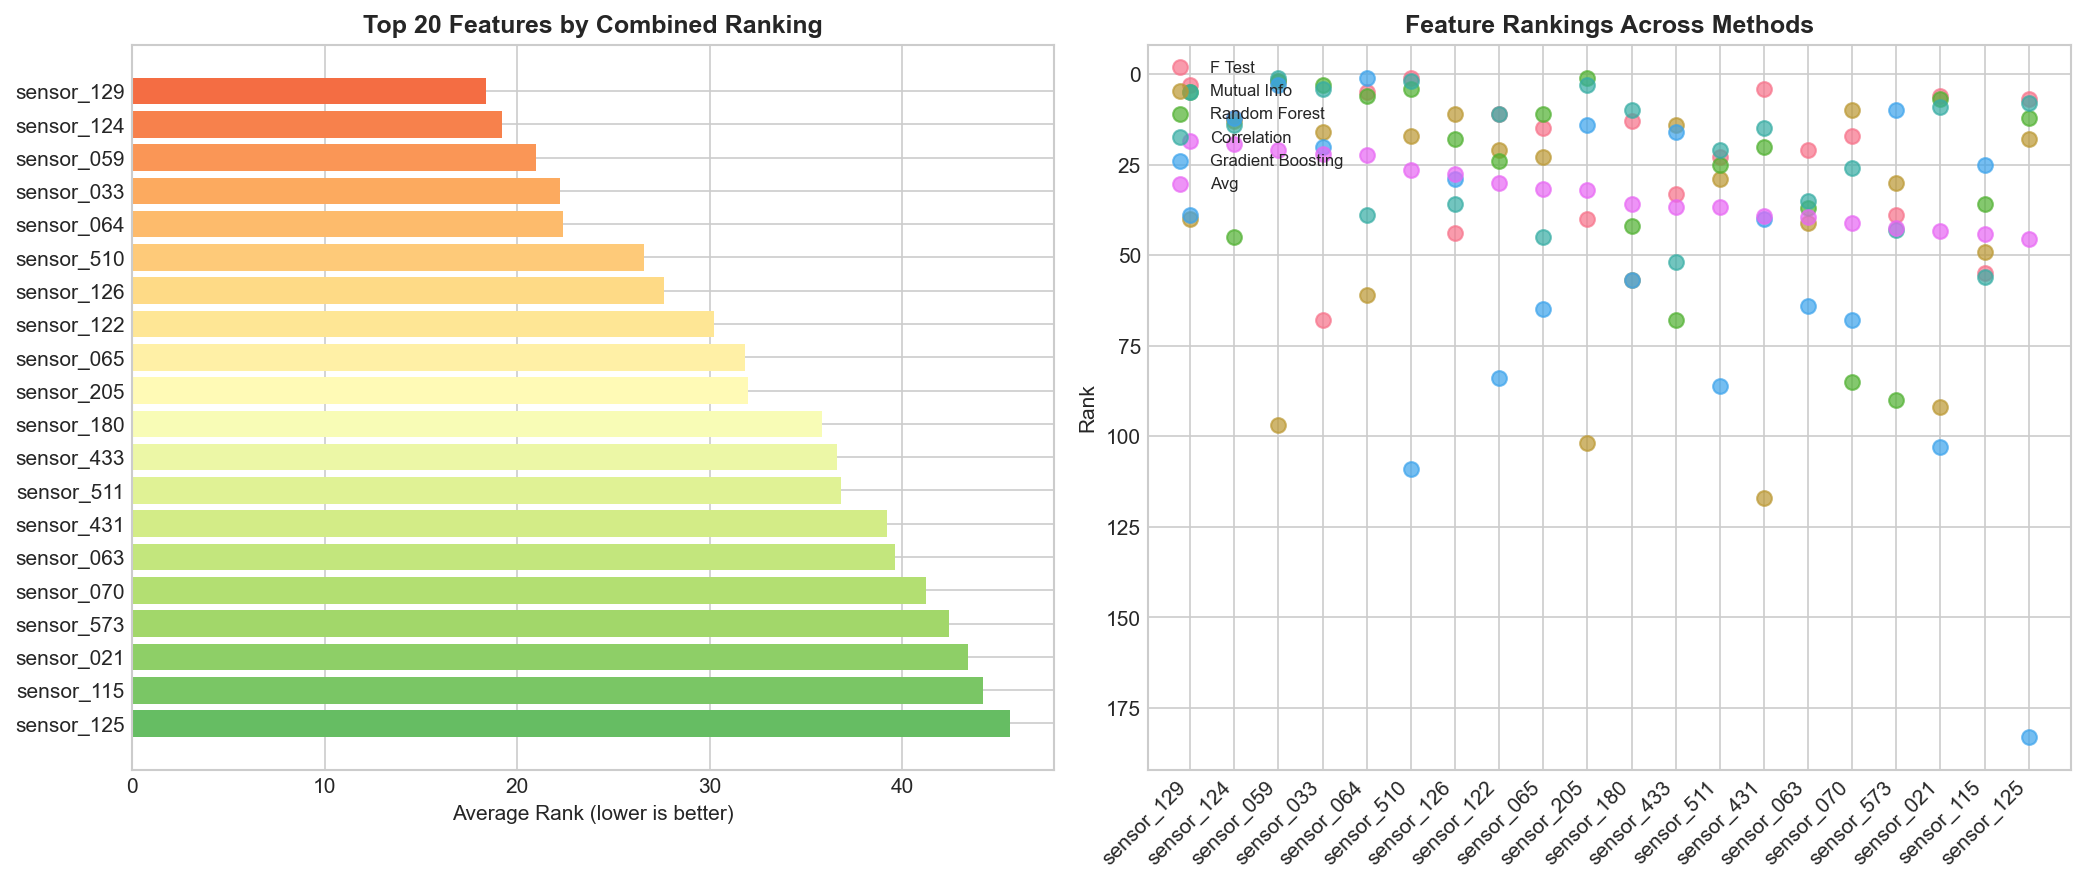

The file beside this chart, header and first rows:
feature, f_test_rank, mutual_info_rank, random_forest_rank, correlation_rank, gradient_boosting_rank, avg_rank, final_rank, f_test_score, mutual_info_score, random_forest_score, correlation_score, gradient_boosting_score
sensor_129, 3.0, 40.0, 5.0, 5.0, 39.0, 18.4, 1.0, 14.66, 0.01041, 0.01421, 0.1062, 0.008692
sensor_124, 12.0, 13.0, 45.0, 14.0, 12.0, 19.2, 2.0, 8.413, 0.01823, 0.006106, 0.07619, 0.02137
sensor_059, 2.0, 97.0, 2.0, 1.0, 3.0, 21.0, 3.0, 20.15, 0.002764, 0.02268, 0.1378, 0.032
sensor_033, 68.0, 16.0, 3.0, 4.0, 20.0, 22.2, 4.0, 2.199, 0.01645, 0.02104, 0.1106, 0.01339
sensor_064, 5.0, 61.0, 6.0, 39.0, 1.0, 22.4, 5.0, 13.68, 0.006992, 0.01408, 0.05446, 0.03954
sensor_510, 1.0, 17.0, 4.0, 2.0, 109.0, 26.6, 6.0, 26.41, 0.01632, 0.01869, 0.1215, 0.001739
sensor_126, 44.0, 11.0, 18.0, 36.0, 29.0, 27.6, 7.0, 3.542, 0.02047, 0.008329, 0.0569, 0.009953
sensor_122, 11.0, 21.0, 24.0, 11.0, 84.0, 30.2, 8.0, 9.11, 0.01563, 0.007356, 0.08389, 0.003138
sensor_065, 15.0, 23.0, 11.0, 45.0, 65.0, 31.8, 9.0, 7.271, 0.01487, 0.01219, 0.05073, 0.004956
sensor_205, 40.0, 102.0, 1.0, 3.0, 14.0, 32.0, 10.0, 4.053, 0.002006, 0.0236, 0.1176, 0.01799
sensor_180, 13.0, 57.0, 42.0, 10.0, 57.0, 35.8, 11.0, 8.003, 0.007314, 0.006239, 0.08485, 0.006069
sensor_433, 33.0, 14.0, 68.0, 52.0, 16.0, 36.6, 12.0, 4.571, 0.01676, 0.005237, 0.04734, 0.01748
sensor_511, 23.0, 29.0, 25.0, 21.0, 86.0, 36.8, 13.0, 5.475, 0.01353, 0.007287, 0.0673, 0.003086
sensor_431, 4.0, 117.0, 20.0, 15.0, 40.0, 39.2, 14.0, 14.09, 8.87433932770243e-05, 0.007787, 0.0758, 0.008556
sensor_063, 21.0, 41.0, 37.0, 35.0, 64.0, 39.6, 15.0, 5.526, 0.0104, 0.006411, 0.05734, 0.005023
sensor_070, 17.0, 10.0, 85.0, 26.0, 68.0, 41.2, 16.0, 5.776, 0.02068, 0.004678, 0.06424, 0.004543
sensor_573, 39.0, 30.0, 90.0, 43.0, 10.0, 42.4, 17.0, 4.196, 0.01337, 0.0045, 0.05325, 0.02183
sensor_021, 6.0, 92.0, 7.0, 9.0, 103.0, 43.4, 18.0, 12.46, 0.003392, 0.01395, 0.0924, 0.002133
sensor_115, 55.0, 49.0, 36.0, 56.0, 25.0, 44.2, 19.0, 2.666, 0.008706, 0.006424, 0.04516, 0.01175
sensor_125, 7.0, 18.0, 12.0, 8.0, 183.0, 45.6, 20.5, 11.31, 0.01621, 0.01073, 0.09276, 1.5141124870665509e-05
sensor_133, 52.0, 20.0, 48.0, 58.0, 50.0, 45.6, 20.5, 2.816, 0.01576, 0.006035, 0.04441, 0.007322
sensor_014, 14.0, 42.0, 54.0, 16.0, 106.0, 46.4, 22.0, 7.88, 0.009708, 0.00584, 0.07442, 0.001833
sensor_200, 29.0, 86.0, 14.0, 20.0, 91.0, 48.0, 23.0, 5.03, 0.003938, 0.009131, 0.06939, 0.002758
sensor_160, 16.0, 100.0, 31.0, 24.0, 76.0, 49.4, 24.0, 6.186, 0.002335, 0.006862, 0.06538, 0.00419
sensor_028, 10.0, 66.0, 13.0, 13.0, 150.0, 50.4, 25.0, 9.328, 0.006494, 0.01028, 0.07878, 0.000373
sensor_519, 24.0, 38.0, 8.0, 6.0, 185.0, 52.2, 26.5, 5.207, 0.01079, 0.01394, 0.1041, 7.39171944616961e-06
sensor_488, 41.0, 112.0, 9.0, 44.0, 55.0, 52.2, 26.5, 3.759, 0.0005267, 0.01252, 0.05212, 0.006118
sensor_417, 82.0, 50.0, 51.0, 25.0, 72.0, 56.0, 28.0, 1.492, 0.008591, 0.005929, 0.06516, 0.004228
sensor_138, 27.0, 32.0, 109.0, 72.0, 45.0, 57.0, 29.0, 5.097, 0.01282, 0.004149, 0.03649, 0.008146
sensor_022, 19.0, 76.0, 73.0, 67.0, 60.0, 59.0, 30.5, 5.655, 0.005142, 0.005077, 0.04015, 0.005431
sensor_203, 47.0, 94.0, 47.0, 66.0, 41.0, 59.0, 30.5, 3.401, 0.003253, 0.006046, 0.04049, 0.008546
sensor_040, 64.0, 39.0, 156.0, 23.0, 22.0, 60.8, 32.5, 2.447, 0.01057, 0.002965, 0.06572, 0.01296
sensor_225, 96.0, 36.0, 61.0, 84.0, 27.0, 60.8, 32.5, 1.061, 0.011, 0.005538, 0.03273, 0.01031
sensor_416, 72.0, 7.0, 53.0, 60.0, 114.0, 61.2, 34.5, 1.995, 0.02111, 0.005883, 0.04316, 0.001454
sensor_038, 66.0, 63.0, 100.0, 73.0, 4.0, 61.2, 34.5, 2.289, 0.006617, 0.004266, 0.03621, 0.02897
sensor_159, 43.0, 84.0, 50.0, 37.0, 97.0, 62.2, 36.0, 3.576, 0.00433, 0.005931, 0.05487, 0.002396
sensor_316, 9.0, 157.0, 15.0, 7.0, 132.0, 64.0, 37.0, 10.19, 0.0, 0.008621, 0.09435, 0.000763
sensor_123, 25.0, 48.0, 16.0, 59.0, 173.0, 64.2, 38.0, 5.111, 0.008711, 0.008586, 0.04318, 7.451420234499917e-05
sensor_043, 69.0, 90.0, 39.0, 82.0, 47.0, 65.4, 39.0, 2.071, 0.003523, 0.006319, 0.03376, 0.007562
sensor_443, 63.0, 3.0, 65.0, 54.0, 143.0, 65.6, 40.0, 2.459, 0.0245, 0.005303, 0.04644, 0.0004312
sensor_181, 53.0, 110.0, 63.0, 55.0, 52.0, 66.6, 41.0, 2.77, 0.001003, 0.005509, 0.04532, 0.006762
sensor_035, 90.0, 31.0, 142.0, 40.0, 36.0, 67.8, 42.0, 1.151, 0.01294, 0.003332, 0.05435, 0.009101
sensor_000, 114.0, 109.0, 17.0, 47.0, 53.0, 68.0, 43.0, 0.5438, 0.00109, 0.008348, 0.05049, 0.006659
sensor_183, 20.0, 157.0, 33.0, 17.0, 115.0, 68.4, 44.0, 5.629, 0.0, 0.006502, 0.07429, 0.001438
sensor_423, 31.0, 157.0, 29.0, 34.0, 92.0, 68.6, 45.0, 4.868, 0.0, 0.006934, 0.05911, 0.002602
sensor_571, 70.0, 8.0, 43.0, 192.0, 32.0, 69.0, 46.0, 2.024, 0.02085, 0.006186, 0.001176, 0.009859
sensor_562, 48.0, 89.0, 143.0, 64.0, 2.0, 69.2, 47.0, 3.345, 0.003664, 0.003318, 0.04167, 0.03325
sensor_037, 57.0, 44.0, 55.0, 28.0, 172.0, 71.2, 48.0, 2.584, 0.009489, 0.005838, 0.06312, 7.606312466697782e-05
sensor_175, 34.0, 79.0, 32.0, 27.0, 188.0, 72.0, 49.0, 4.43, 0.004796, 0.006756, 0.06353, 1.5869807373108358e-06
sensor_269, 88.0, 9.0, 116.0, 116.0, 33.0, 72.4, 50.0, 1.289, 0.02075, 0.003951, 0.02218, 0.009857
sensor_460, 32.0, 157.0, 67.0, 33.0, 74.0, 72.6, 51.0, 4.789, 0.0, 0.005268, 0.05942, 0.004205
sensor_031, 45.0, 99.0, 10.0, 119.0, 96.0, 73.8, 52.0, 3.511, 0.002462, 0.01226, 0.02147, 0.002444
sensor_195, 54.0, 47.0, 121.0, 42.0, 108.0, 74.4, 53.0, 2.73, 0.008916, 0.003818, 0.05329, 0.001784
sensor_480, 78.0, 73.0, 62.0, 75.0, 85.0, 74.6, 54.5, 1.813, 0.005506, 0.005518, 0.03577, 0.003117
sensor_170, 59.0, 67.0, 91.0, 90.0, 66.0, 74.6, 54.5, 2.517, 0.006296, 0.004481, 0.02996, 0.004766
sensor_134, 79.0, 34.0, 83.0, 81.0, 99.0, 75.2, 56.0, 1.732, 0.01176, 0.004707, 0.03391, 0.002377
sensor_489, 74.0, 45.0, 84.0, 83.0, 95.0, 76.2, 57.0, 1.934, 0.009235, 0.004705, 0.03345, 0.002467
sensor_128, 75.0, 2.0, 123.0, 46.0, 141.0, 77.4, 58.0, 1.908, 0.02636, 0.003812, 0.0506, 0.0004494
sensor_025, 137.0, 54.0, 28.0, 152.0, 19.0, 78.0, 59.0, 0.2109, 0.007539, 0.007004, 0.009076, 0.01394
sensor_270, 83.0, 33.0, 129.0, 18.0, 146.0, 81.8, 60.0, 1.468, 0.0123, 0.003731, 0.07144, 0.0004072
... 135 more rows
